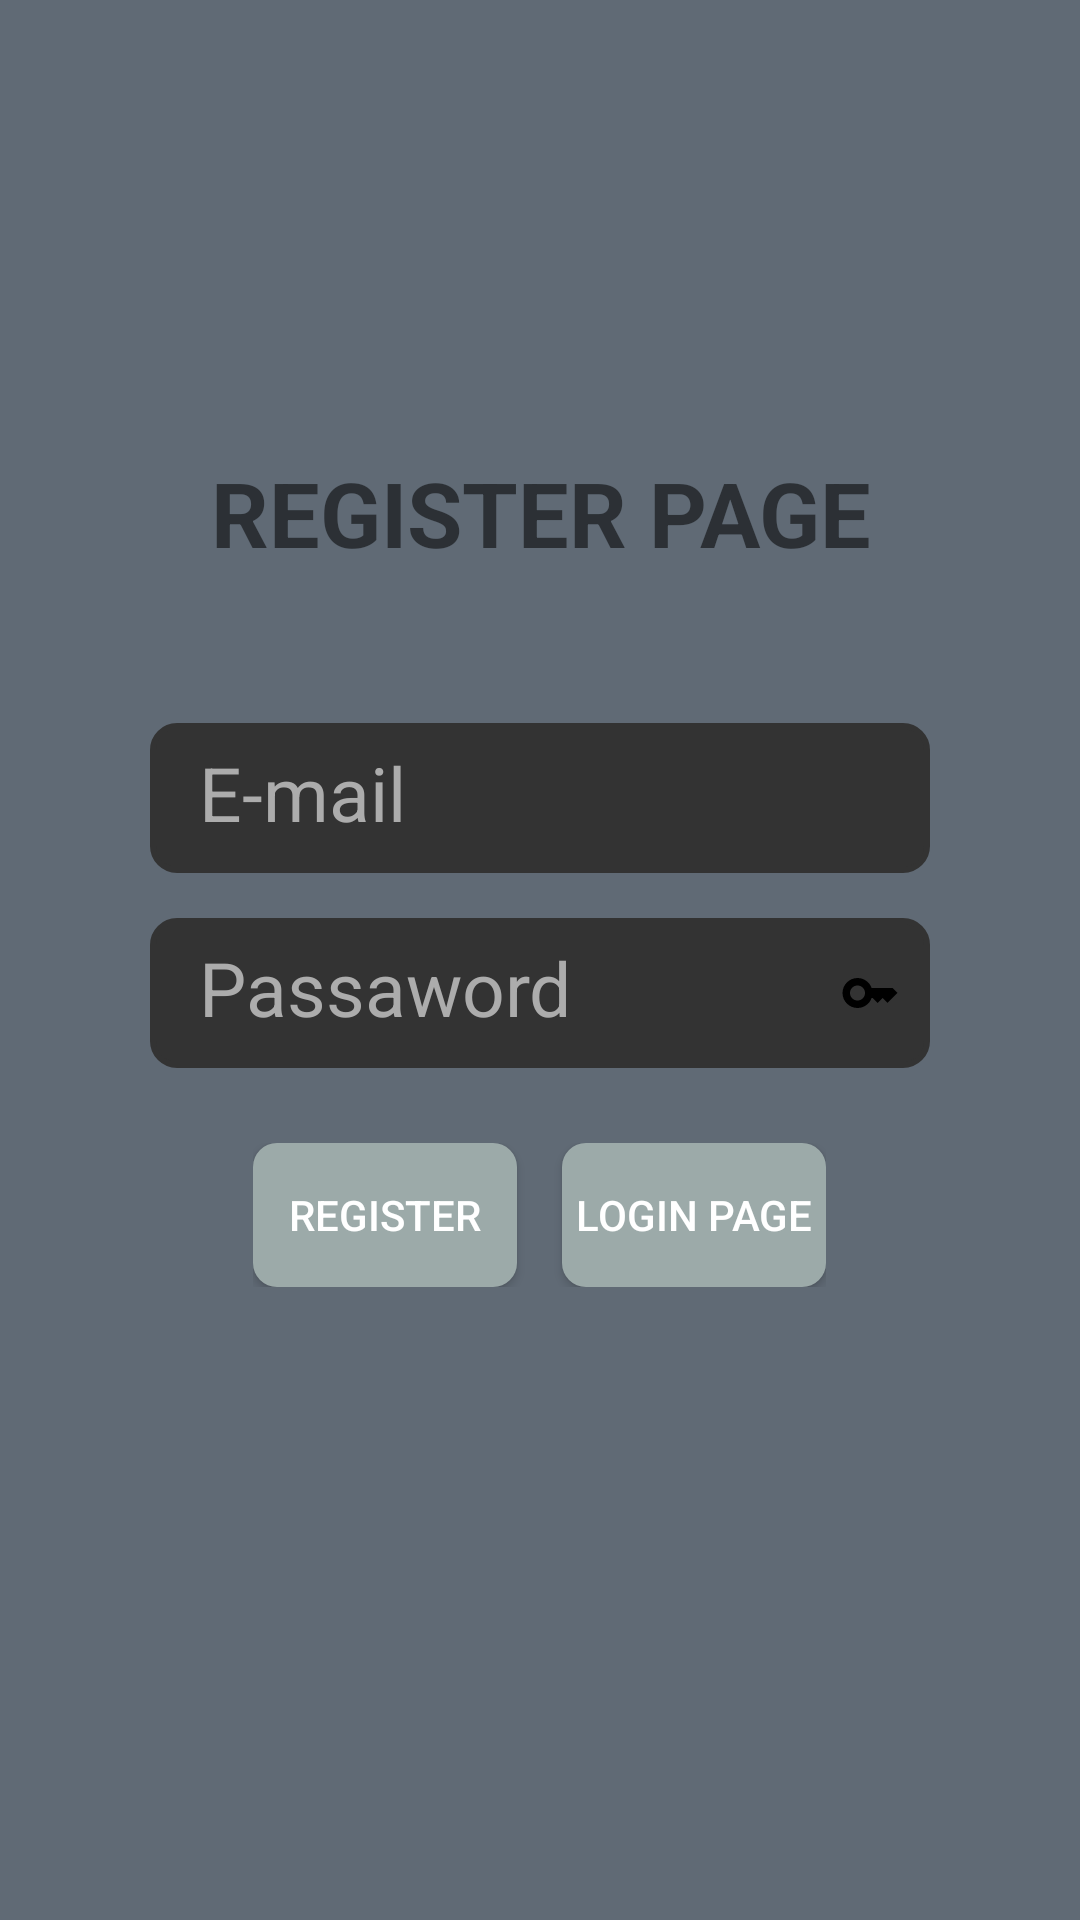

Produce the Android XML layout that renders to this screen, including the resource entries it uses.
<!-- AndroidManifest.xml: application theme Theme.Notlar -->
<!-- res/layout/activity_register_page.xml -->
<?xml version="1.0" encoding="utf-8"?>
<LinearLayout
    xmlns:android="http://schemas.android.com/apk/res/android"
    xmlns:app="http://schemas.android.com/apk/res-auto"
    xmlns:tools="http://schemas.android.com/tools"
    android:layout_width="match_parent"
    android:layout_height="match_parent"
    android:orientation="vertical"
    android:background="#F55A6470"
    android:gravity="center"
    tools:context=".MainActivity">

    <LinearLayout
        android:layout_width="match_parent"
        android:layout_height="wrap_content"
        android:orientation="horizontal"
        android:layout_gravity="center"
        android:gravity="center">


        <TextView
            android:id="@+id/textView"
            android:layout_width="wrap_content"
            android:gravity="center"
            android:layout_height="wrap_content"
            android:layout_weight="1"
            android:textSize="30sp"
            android:textStyle="bold"
            android:text="REGISTER PAGE" />

    </LinearLayout>

    <LinearLayout
        android:layout_width="match_parent"
        android:layout_height="wrap_content"
        android:orientation="vertical"
        android:gravity="center"
        android:layout_margin="50dp">

        <EditText
            android:id="@+id/edtEmail"
            android:layout_width="match_parent"
            android:layout_height="50dp"
            android:ems="10"
            android:textSize="25sp"
            android:layout_marginBottom="15dp"
            android:padding="10dp"
            android:background="@drawable/edittext_background"
            android:drawableRight="@drawable/baseline_email_24"
            android:inputType="textEmailAddress"
            android:textColorHint="#ACACAC"
            android:textColor="#ACACAC"
            android:hint=" E-mail"
            />

        <EditText
            android:id="@+id/edtPassaword"
            android:layout_width="match_parent"
            android:layout_height="50dp"
            android:ems="10"
            android:textSize="25sp"
            android:padding="10dp"
            android:layout_marginBottom="15dp"
            android:background="@drawable/edittext_background"
            android:drawableRight="@drawable/baseline_key_24"
            android:textColorHint="#ACACAC"
            android:textColor="#ACACAC"
            android:hint=" Passaword"
            android:inputType="textPassword" />
        <LinearLayout
            android:layout_width="wrap_content"
            android:layout_height="wrap_content"
            android:layout_margin="10dp"
            android:gravity="center">
            <Button
                android:id="@+id/btnRegister"
                android:layout_width="wrap_content"
                android:layout_height="wrap_content"
                android:layout_marginRight="15dp"
                android:text="Register"
                android:background="@drawable/button_background"
                android:textColor="#FFFFFF" />
            <Button
                android:id="@+id/btnLogin"
                android:layout_width="wrap_content"
                android:background="@drawable/button_background"
                android:textColor="#FFFFFF"
                android:layout_height="wrap_content"
                android:text="Login Page" />
        </LinearLayout>
    </LinearLayout>
</LinearLayout>
<!-- resources referenced by this layout -->
<resources>
  <!-- drawable baseline_key_24 (drawable) -->
  <vector android:height="20dp" android:tint="#000000"
      android:viewportHeight="24" android:viewportWidth="24"
      android:width="20dp" xmlns:android="http://schemas.android.com/apk/res/android">
      <path android:fillColor="@android:color/white" android:pathData="M21,10h-8.35C11.83,7.67 9.61,6 7,6c-3.31,0 -6,2.69 -6,6s2.69,6 6,6c2.61,0 4.83,-1.67 5.65,-4H13l2,2l2,-2l2,2l4,-4.04L21,10zM7,15c-1.65,0 -3,-1.35 -3,-3c0,-1.65 1.35,-3 3,-3s3,1.35 3,3C10,13.65 8.65,15 7,15z"/>
  </vector>
  <!-- drawable button_background (drawable) -->
  <?xml version="1.0" encoding="utf-8"?>
  <selector xmlns:android="http://schemas.android.com/apk/res/android">
      <item android:state_pressed="true">
          <shape>
              <solid android:color="#666666" />
              <corners android:radius="8dp" />
          </shape>
      </item>
      <item>
          <shape>
              <solid android:color="#9CAAA9" />
              <corners android:radius="8dp" />
          </shape>
      </item>
  </selector>
  <!-- drawable edittext_background (drawable) -->
  <?xml version="1.0" encoding="utf-8"?>
  <shape xmlns:android="http://schemas.android.com/apk/res/android">
      <solid android:color="#333333" />
      <corners android:radius="8dp" />
      <stroke
          android:width="2dp"
          android:color="#333333" />
  </shape>
  <style name="Theme.Notlar" parent="Theme.MaterialComponents.DayNight.DarkActionBar">
          
          <item name="colorPrimary">@color/purple_500</item>
          <item name="colorPrimaryVariant">@color/purple_700</item>
          <item name="colorOnPrimary">@color/white</item>
          
          <item name="colorSecondary">@color/teal_200</item>
          <item name="colorSecondaryVariant">@color/teal_700</item>
          <item name="colorOnSecondary">@color/black</item>
  
          
          <item name="android:statusBarColor">?attr/colorPrimaryVariant</item>
          
      </style>
  <color name="purple_500">#2D2140</color>
  <color name="purple_700">#200068</color>
  <color name="white">#FFFFFFFF</color>
  <color name="teal_200">#00675D</color>
  <color name="teal_700">#003C3C</color>
  <color name="black">#FF000000</color>
</resources>
